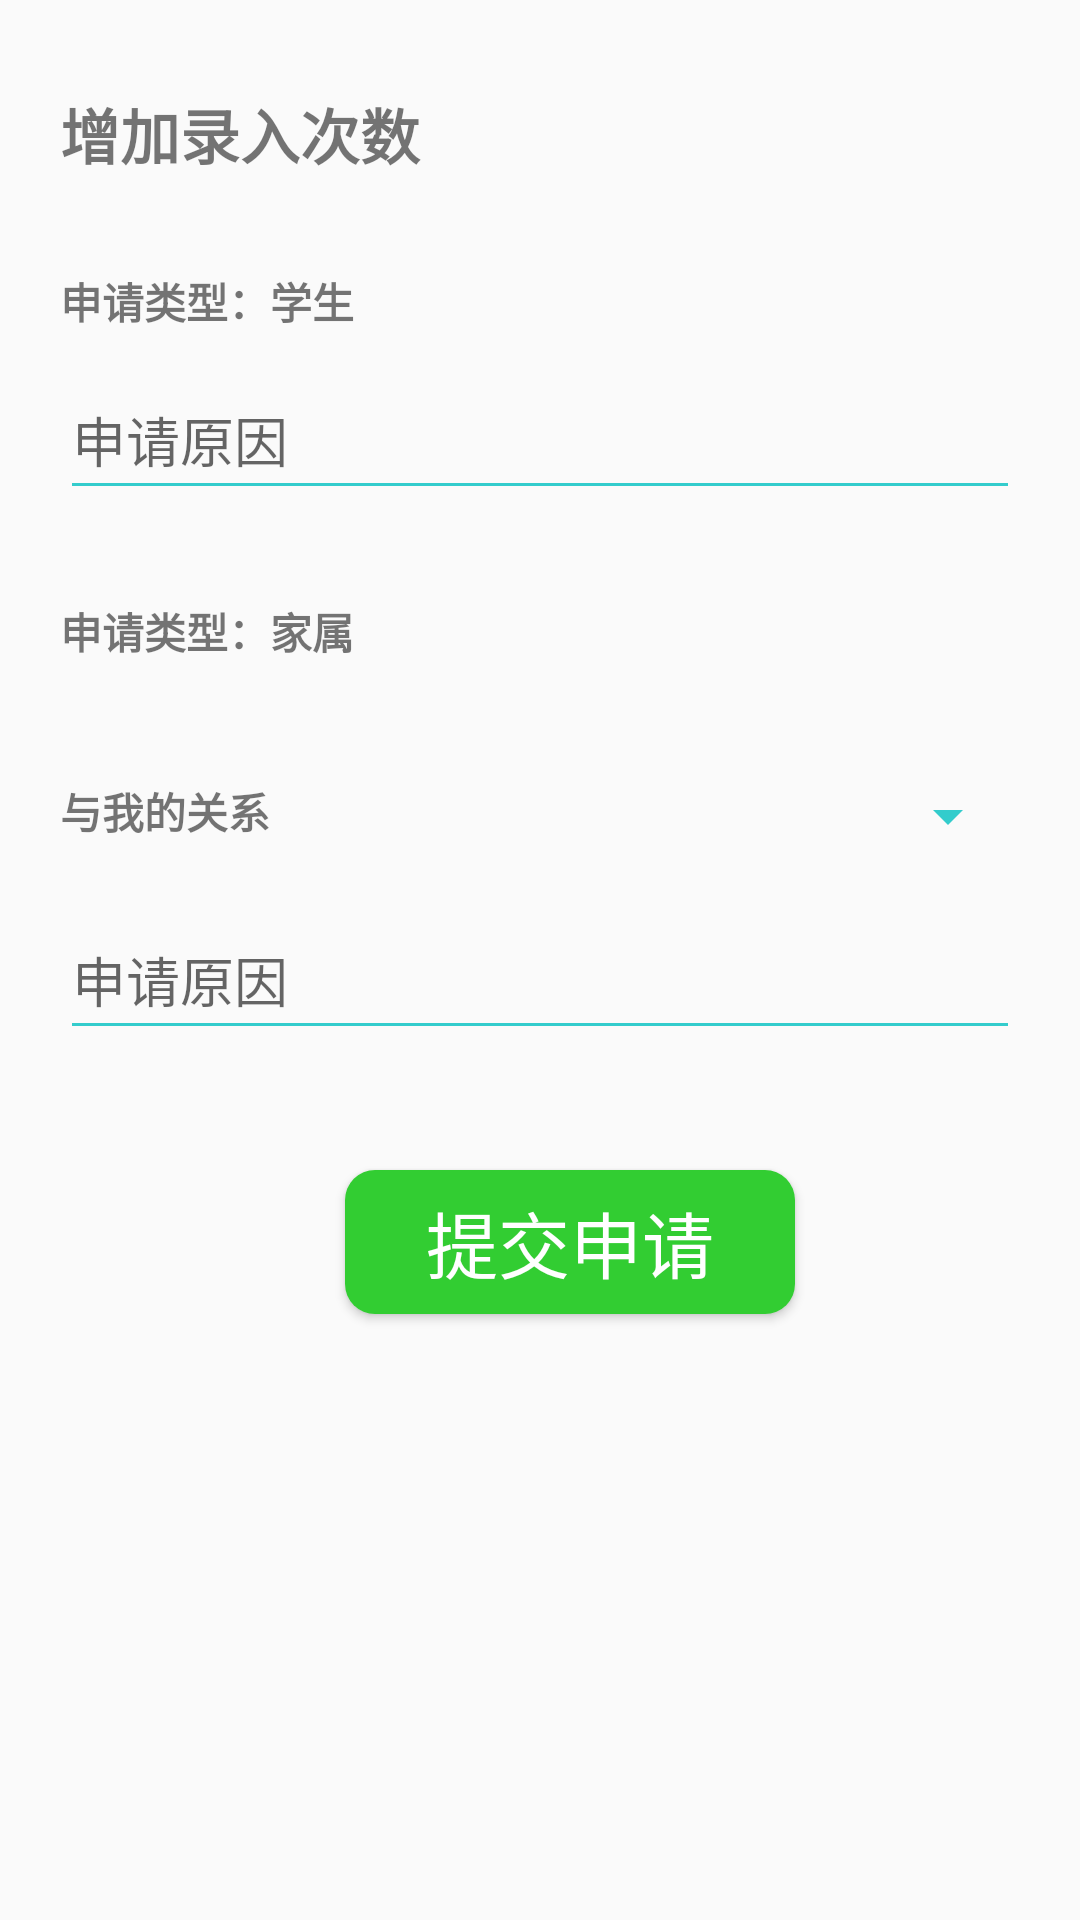

The Android layout XML behind this screen, and the referenced resources:
<!-- AndroidManifest.xml: application theme AppTheme -->
<!-- res/layout/activity_infoinput_apply.xml -->
<?xml version="1.0" encoding="utf-8"?>

<LinearLayout xmlns:android="http://schemas.android.com/apk/res/android"
    android:layout_width="match_parent"
    android:layout_height="match_parent"
    android:orientation="vertical"
    android:paddingLeft="20dp" >

    <TextView
        android:layout_width="match_parent"
        android:layout_height="30dp"
        android:layout_marginEnd="20dp"
        android:layout_marginTop="30dp"
        android:text="增加录入次数"
        android:textSize="20dp"
        android:textStyle="bold" />

    <TextView
        android:layout_width="match_parent"
        android:layout_height="30dp"
        android:layout_marginEnd="20dp"
        android:layout_marginTop="30dp"
        android:text="申请类型：学生"
        android:textStyle="bold" />

    <EditText
        android:id="@+id/student_apply_tv"
        android:layout_width="match_parent"
        android:layout_height="50dp"
        android:layout_marginEnd="20dp"
        android:hint="申请原因"
        android:theme="@style/bottomLineColor" />

    <TextView
        android:layout_width="match_parent"
        android:layout_height="30dp"
        android:layout_marginEnd="20dp"
        android:layout_marginTop="30dp"
        android:text="申请类型：家属"
        android:textStyle="bold" />

    <LinearLayout
        android:layout_width="match_parent"
        android:layout_height="wrap_content" >

        <TextView
            android:layout_width="wrap_content"
            android:layout_height="30dp"
            android:layout_marginEnd="20dp"
            android:layout_marginTop="30dp"
            android:text="与我的关系"
            android:textStyle="bold" />

        <Spinner
            android:id="@+id/spinner"
            android:layout_width="0dp"
            android:layout_height="wrap_content"
            android:layout_marginEnd="20dp"
            android:layout_marginTop="30dp"
            android:layout_weight="1"
            android:theme="@style/bottomLineColor" />
    </LinearLayout>

    <EditText
        android:id="@+id/relative_apply_tv"
        android:layout_width="match_parent"
        android:layout_height="50dp"
        android:layout_marginEnd="20dp"
        android:layout_marginTop="10dp"
        android:hint="申请原因"
        android:theme="@style/bottomLineColor" />

    <Button
        android:id="@+id/apply_btn"
        android:layout_width="150dp"
        android:layout_height="wrap_content"
        android:layout_gravity="center_horizontal"
        android:layout_marginTop="40dp"
        android:background="@drawable/green_button_shape"
        android:text="提交申请"
        android:textColor="@android:color/white"
        android:textSize="24dp" />

</LinearLayout>
<!-- resources referenced by this layout -->
<resources>
  <!-- drawable green_button_shape (drawable-hdpi) -->
  <?xml version="1.0" encoding="utf-8"?>
  
  <shape xmlns:android="http://schemas.android.com/apk/res/android" >
      <solid android:color="#32CD32"/>
      <corners android:radius="10dp"/>
  </shape>
  <style name="bottomLineColor" parent="AppBaseTheme">
          <item name="colorControlNormal">@color/colorPrimary</item>
      </style>
  <style name="AppTheme" parent="AppBaseTheme">
  
          
          <item name="android:colorControlHighlight">@android:color/transparent</item>
  
          
          
          
          
          
          
          
          
          <item name="colorControlNormal">@android:color/white</item>
      </style>
  <style name="AppBaseTheme" parent="Theme.AppCompat.Light.NoActionBar">
  
          
          <item name="colorPrimary">@color/colorPrimary</item>
          <item name="colorPrimaryDark">@color/colorPrimaryDark</item>
          <item name="colorAccent">@color/colorAccent</item>
      </style>
  <color name="colorPrimary">#33CCCC</color>
  <color name="colorPrimaryDark">#33CCCC</color>
  <color name="colorAccent">#17c782</color>
</resources>
